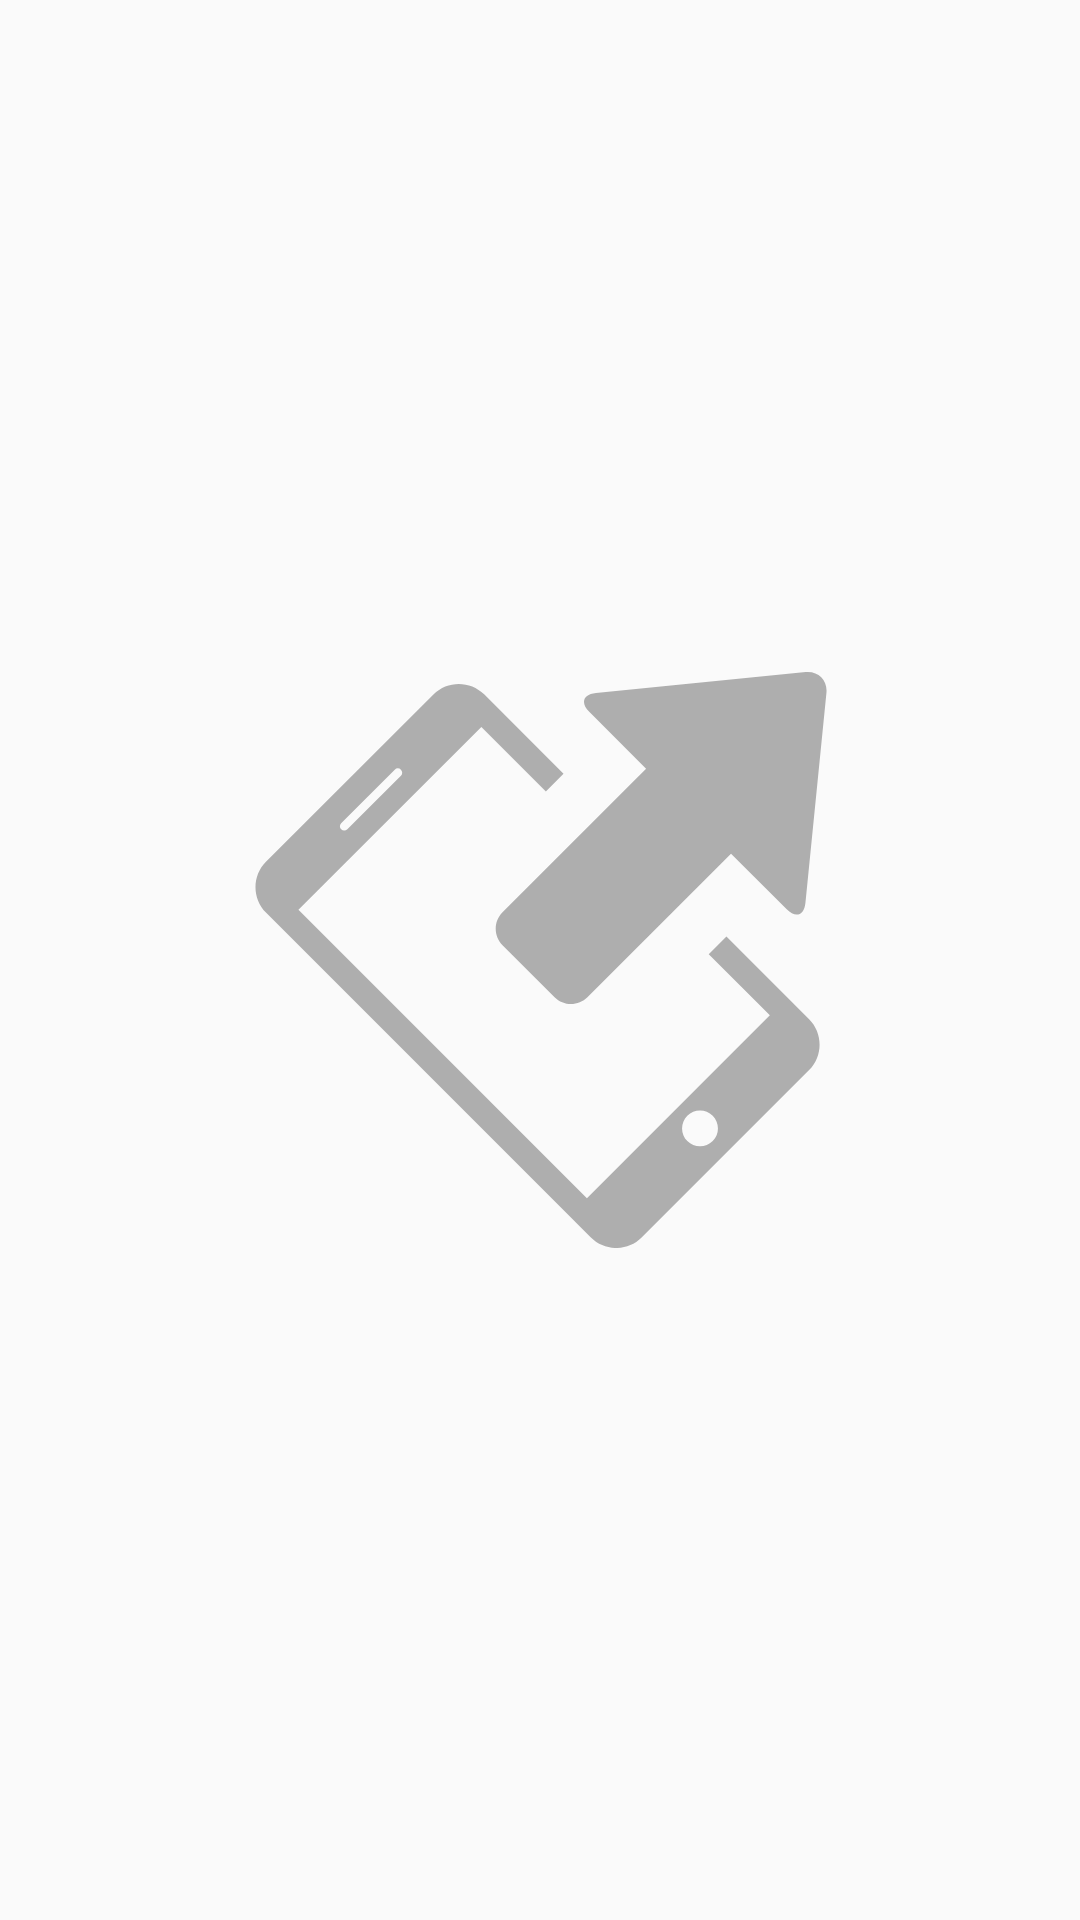

The Android layout XML behind this screen, and the referenced resources:
<!-- AndroidManifest.xml: activity theme MyTheme.Detail -->
<!-- res/layout/fragment_pager.xml -->
<FrameLayout xmlns:android="http://schemas.android.com/apk/res/android"
    xmlns:tools="http://schemas.android.com/tools"
    android:layout_width="match_parent"
    android:layout_height="match_parent"
    android:padding="@dimen/activity_horizontal_margin">


    <FrameLayout
        android:layout_width="match_parent"
        android:layout_height="match_parent">

        <ImageView
            android:id="@+id/section_img"
            android:layout_width="192dp"
            android:layout_height="192dp"
            android:layout_gravity="center"
            android:adjustViewBounds="true"
            android:alpha="0.30"
            android:background="@drawable/ic_collect_data_24dp"
            android:scaleType="fitCenter" />


    </FrameLayout>


    <LinearLayout
        android:layout_width="match_parent"
        android:layout_height="wrap_content"
        android:layout_gravity="bottom"
        android:gravity="center"
        android:orientation="vertical"
        android:padding="@dimen/activity_horizontal_margin">

        <TextView
            android:id="@+id/section_label"
            style="@style/TextAppearance.AppCompat.Headline"
            android:layout_width="wrap_content"
            android:layout_height="wrap_content"
            android:textColor="@android:color/white"
            tools:text="Page One" />

        <TextView
            android:id="@+id/page_discription"
            style="@style/TextAppearance.AppCompat.Body1"
            android:layout_width="wrap_content"
            android:layout_height="wrap_content"
            android:layout_marginTop="@dimen/activity_horizontal_margin"
            android:alpha="0.8"
            android:gravity="center"
            android:textColor="@android:color/white" />


    </LinearLayout>

</FrameLayout>
<!-- resources referenced by this layout -->
<resources>
  <!-- drawable ic_collect_data_24dp (drawable) -->
  <vector xmlns:android="http://schemas.android.com/apk/res/android"
      android:width="24dp"
      android:height="24dp"
      android:viewportHeight="30.002"
      android:viewportWidth="30.001">
      <path
          android:fillColor="#FF000000"
          android:pathData="M27.798,12.362l-2.9,-2.9l-7.479,7.479c-0.472,0.47 -1.241,0.47 -1.712,-0.002l-2.712,-2.712c-0.471,-0.47 -0.471,-1.24 0,-1.712l7.478,-7.477l-2.961,-2.962C17.042,1.605 17.197,1.165 17.86,1.1l10.925,-1.094c0.661,-0.065 1.149,0.422 1.082,1.083l-1.093,10.924C28.708,12.677 28.269,12.834 27.798,12.362zM24.658,13.782l4.308,4.308c0.726,0.727 0.726,1.916 0,2.643l-8.724,8.725c-0.727,0.727 -1.917,0.727 -2.643,0L0.674,12.533c-0.726,-0.728 -0.726,-1.916 0,-2.644l8.723,-8.723c0.727,-0.727 1.917,-0.727 2.643,-0.001L16.174,5.3l-0.919,0.92l-3.36,-3.36l-9.527,9.527l15.025,15.026l9.527,-9.528l-3.184,-3.183L24.658,13.782zM4.593,8.195c0.088,0.09 0.231,0.089 0.32,0l2.791,-2.79c0.088,-0.09 0.088,-0.231 0,-0.32c-0.089,-0.089 -0.231,-0.089 -0.32,0L4.593,7.876C4.505,7.964 4.504,8.107 4.593,8.195zM23.943,23.111c-0.365,-0.364 -0.958,-0.363 -1.321,0c-0.365,0.365 -0.365,0.957 0.001,1.322c0.363,0.364 0.956,0.364 1.32,0C24.307,24.068 24.307,23.477 23.943,23.111z" />
  </vector>
  <style name="MyTheme.Detail" parent="MyTheme" />
  <style name="MyTheme" parent="Base.MyTheme" />
  <style name="Base.MyTheme" parent="Theme.AppCompat.Light.NoActionBar">
          <item name="colorPrimary">@color/primary_500</item>
          <item name="colorPrimaryDark">@color/primary_700</item>
          <item name="colorAccent">@color/accent_500</item>
          <item name="windowActionBar">false</item>
          <item name="windowActionBarOverlay">true</item>
          <item name="windowNoTitle">true</item>
          <item name="android:windowBackground">@color/bg_light</item>
      </style>
  <color name="primary_500">#3F51B5</color>
  <color name="primary_700">#303F9F</color>
  <color name="accent_500">#E91E63</color>
  <color name="bg_light">#FAFAFA</color>
</resources>
